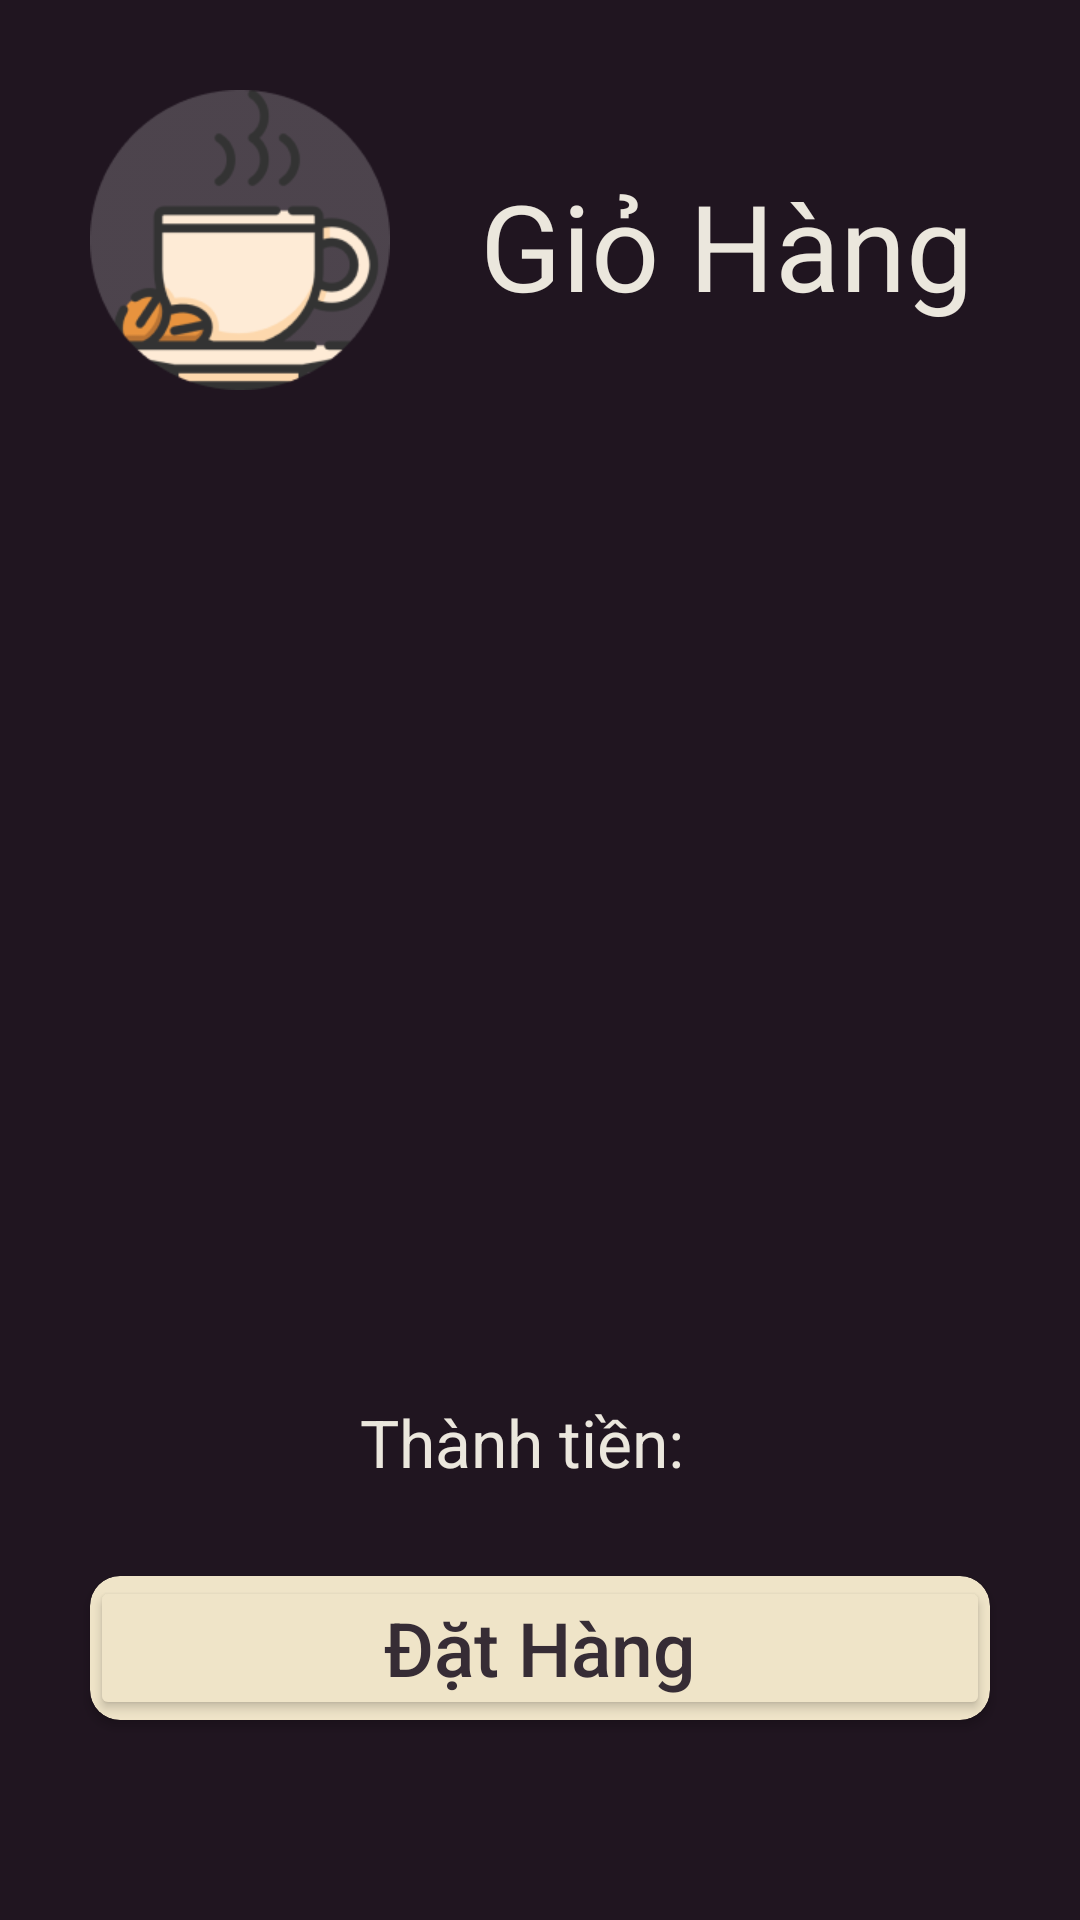

Layout XML and referenced resources for this Android screen:
<!-- AndroidManifest.xml: application theme Theme.GoCoffee -->
<!-- res/layout/fragment_cart.xml -->
<?xml version="1.0" encoding="utf-8"?>
<LinearLayout xmlns:android="http://schemas.android.com/apk/res/android"
    xmlns:tools="http://schemas.android.com/tools"
    android:layout_width="match_parent"
    android:layout_height="match_parent"
    xmlns:app="http://schemas.android.com/apk/res-auto"
    tools:context=".fragment.CartFragment"
    android:background="#201520"
    android:weightSum="10"
    android:orientation="vertical">
<LinearLayout
    android:layout_weight="1"
    android:layout_width="match_parent"
    android:layout_height="wrap_content"
    android:orientation="horizontal">
<ImageView
    android:layout_width="100dp"
    android:layout_height="100dp"
    android:src="@drawable/img_20"
    android:layout_marginTop="30dp"
    android:layout_marginLeft="30dp"/>

    <TextView
        android:layout_width="match_parent"
        android:layout_height="wrap_content"
        android:text="Giỏ Hàng"
        android:textSize="40dp"
        android:textColor="#EBE7DD"
        android:layout_marginTop="55dp"
        android:layout_marginLeft="30dp"/>
</LinearLayout>
    <androidx.recyclerview.widget.RecyclerView
        android:layout_weight="8"
        android:id="@+id/cart_RecyclerView"
        android:layout_marginTop="8dp"
        android:layout_width="match_parent"
        android:layout_height="0dp"/>
    <LinearLayout
        android:layout_width="match_parent"
        android:layout_height="wrap_content"
        android:layout_weight="1"
        android:orientation="vertical">
    <TextView
        android:id="@+id/tvTongtien"
        android:layout_width="120dp"
        android:layout_gravity="center"
        android:layout_height="wrap_content"
        android:text="Thành tiền: "
        android:textColor="#EBE7DD"
        android:textSize="22dp"/>
    <androidx.cardview.widget.CardView
        android:layout_width="match_parent"
        android:layout_height="wrap_content"
        android:layout_margin="30dp"

        android:backgroundTint="#EFE4C8"
        app:cardCornerRadius="10dp">

        <Button
            android:id="@+id/btn_DatHang"
            android:layout_width="match_parent"
            android:layout_height="wrap_content"
            android:textSize="25dp"
            android:text="Đặt Hàng"
            android:textAllCaps="false"
            android:padding="4dp"
            android:backgroundTint="#EFE4C8"
            android:textColor="#362C35"/>
    </androidx.cardview.widget.CardView>
    </LinearLayout  >
</LinearLayout>
<!-- resources referenced by this layout -->
<resources>
  <!-- drawable img_20: png bitmap (drawable, 10905 bytes) -->
  <style name="Theme.GoCoffee" parent="Base.Theme.GoCoffee" />
  <style name="Base.Theme.GoCoffee" parent="Theme.AppCompat.Light.NoActionBar">
          
          
      </style>
</resources>
